The GitHub repository jsirott/fowler_lab contains a labelled image folder "classify" with 4 categories: dead, edge, intermediate, puncta. Examples follow, each with its label.

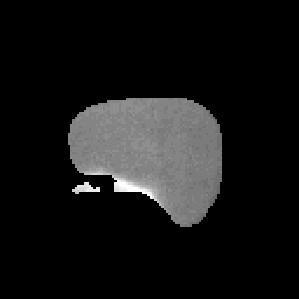
Label: edge

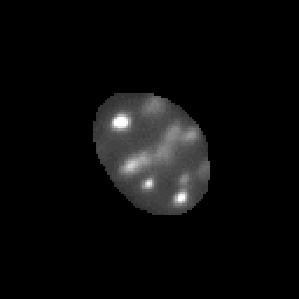
Label: puncta

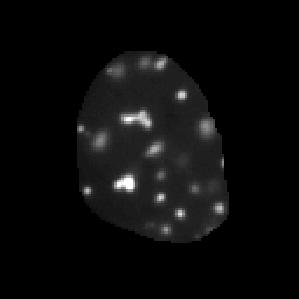
Label: puncta

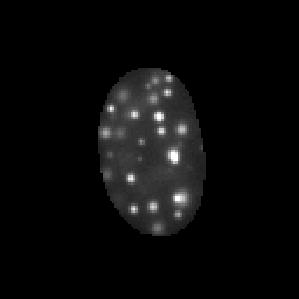
Label: puncta

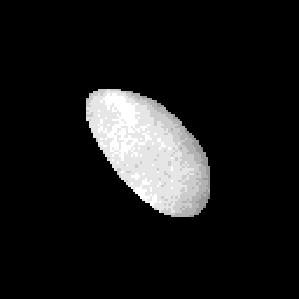
Label: dead

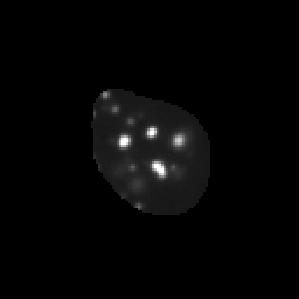
Label: puncta
